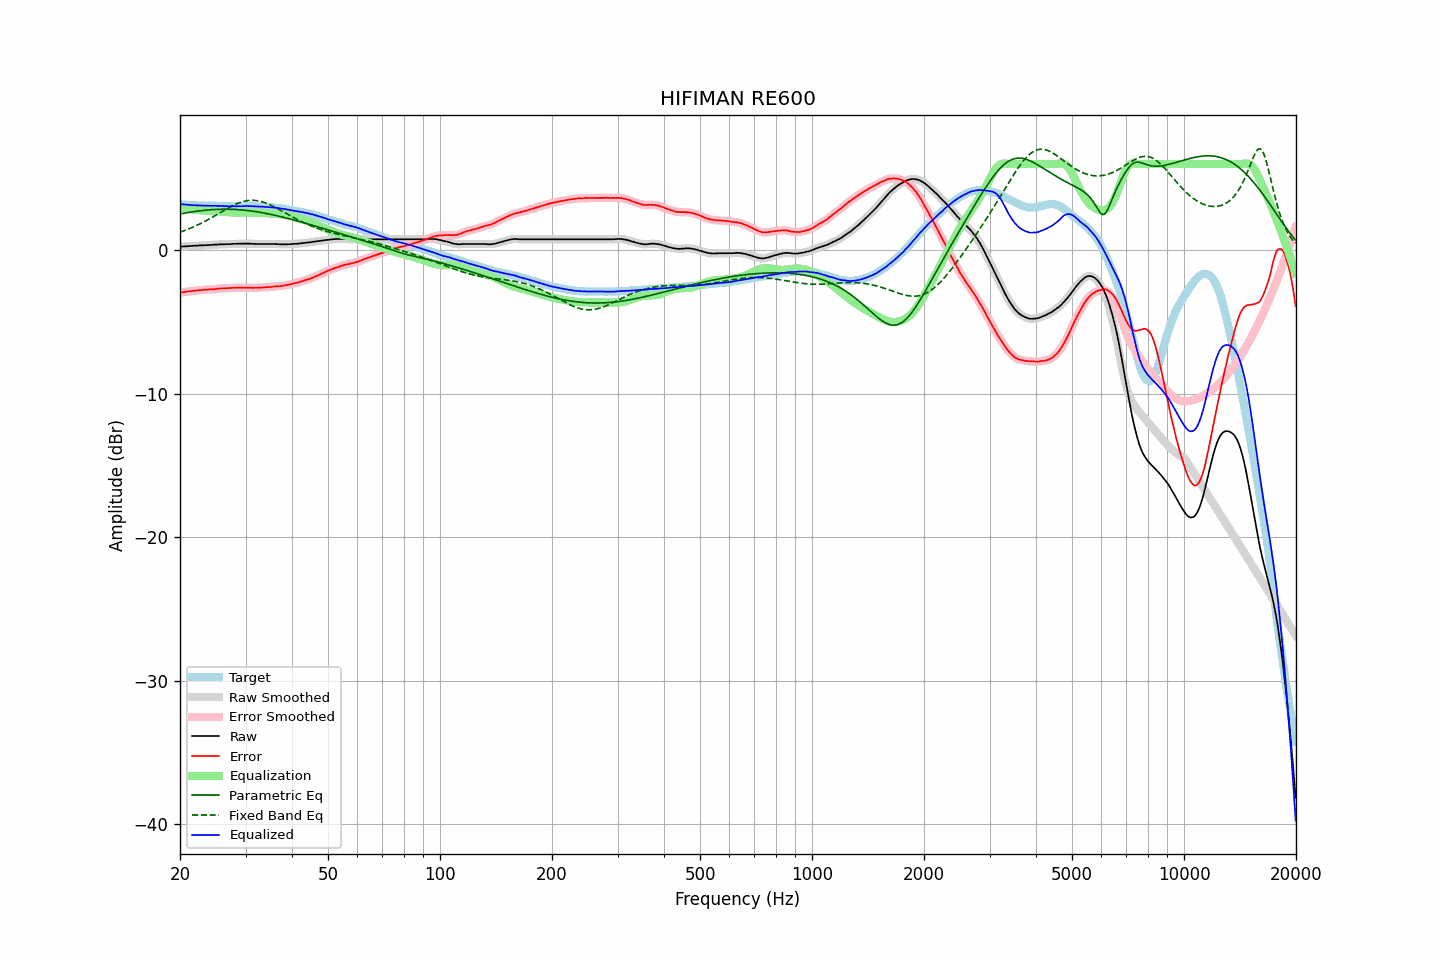

Values plotted in this chart, from the file beside it:
frequency, raw, error, smoothed, error_smoothed, equalization, parametric_eq, fixed_band_eq, equalized_raw, equalized_smoothed, target
20.00, 0.24, -2.97, 0.24, -2.97, 2.97, 2.53, 1.26, 3.21, 3.21, 3.21
20.20, 0.25, -2.94, 0.25, -2.95, 2.95, 2.55, 1.30, 3.20, 3.20, 3.19
20.40, 0.26, -2.92, 0.26, -2.93, 2.93, 2.57, 1.34, 3.19, 3.19, 3.18
20.61, 0.26, -2.92, 0.27, -2.91, 2.91, 2.59, 1.38, 3.17, 3.18, 3.18
20.81, 0.27, -2.89, 0.27, -2.89, 2.89, 2.61, 1.42, 3.17, 3.17, 3.16
21.02, 0.28, -2.87, 0.28, -2.87, 2.88, 2.63, 1.46, 3.16, 3.16, 3.15
21.23, 0.29, -2.85, 0.29, -2.86, 2.86, 2.65, 1.51, 3.15, 3.15, 3.14
21.44, 0.29, -2.86, 0.30, -2.85, 2.85, 2.66, 1.56, 3.14, 3.14, 3.15
21.66, 0.30, -2.84, 0.30, -2.84, 2.83, 2.68, 1.61, 3.14, 3.14, 3.14
21.87, 0.31, -2.82, 0.31, -2.83, 2.82, 2.70, 1.65, 3.13, 3.13, 3.13
22.09, 0.31, -2.81, 0.32, -2.81, 2.81, 2.71, 1.71, 3.12, 3.13, 3.12
22.31, 0.32, -2.80, 0.32, -2.80, 2.80, 2.73, 1.76, 3.12, 3.12, 3.12
22.54, 0.33, -2.78, 0.33, -2.79, 2.79, 2.74, 1.81, 3.12, 3.12, 3.11
22.76, 0.33, -2.79, 0.34, -2.78, 2.78, 2.75, 1.87, 3.11, 3.11, 3.12
22.99, 0.34, -2.77, 0.34, -2.77, 2.77, 2.77, 1.92, 3.11, 3.11, 3.11
23.22, 0.34, -2.76, 0.34, -2.76, 2.76, 2.78, 1.98, 3.10, 3.10, 3.10
23.45, 0.35, -2.75, 0.35, -2.75, 2.75, 2.79, 2.04, 3.10, 3.10, 3.10
23.69, 0.35, -2.75, 0.35, -2.74, 2.75, 2.80, 2.10, 3.10, 3.10, 3.10
23.92, 0.36, -2.73, 0.36, -2.74, 2.74, 2.81, 2.16, 3.10, 3.10, 3.10
24.16, 0.36, -2.73, 0.36, -2.74, 2.73, 2.82, 2.23, 3.09, 3.10, 3.10
24.40, 0.37, -2.73, 0.37, -2.73, 2.72, 2.83, 2.29, 3.09, 3.10, 3.11
24.65, 0.38, -2.72, 0.38, -2.72, 2.71, 2.83, 2.35, 3.09, 3.09, 3.10
24.89, 0.39, -2.70, 0.39, -2.71, 2.70, 2.84, 2.42, 3.10, 3.09, 3.09
25.14, 0.39, -2.69, 0.40, -2.69, 2.69, 2.84, 2.48, 3.09, 3.09, 3.08
25.39, 0.40, -2.68, 0.40, -2.68, 2.69, 2.85, 2.55, 3.09, 3.09, 3.08
25.65, 0.40, -2.67, 0.41, -2.67, 2.68, 2.85, 2.62, 3.08, 3.08, 3.07
25.91, 0.41, -2.66, 0.41, -2.67, 2.67, 2.85, 2.68, 3.08, 3.08, 3.07
26.16, 0.41, -2.67, 0.41, -2.66, 2.66, 2.85, 2.75, 3.07, 3.07, 3.08
26.43, 0.41, -2.66, 0.42, -2.66, 2.65, 2.86, 2.81, 3.06, 3.07, 3.07
26.69, 0.42, -2.65, 0.42, -2.65, 2.65, 2.86, 2.87, 3.07, 3.06, 3.07
26.96, 0.42, -2.64, 0.42, -2.64, 2.64, 2.85, 2.94, 3.06, 3.06, 3.07
27.23, 0.42, -2.63, 0.43, -2.63, 2.63, 2.85, 3.00, 3.06, 3.06, 3.06
27.50, 0.43, -2.62, 0.43, -2.63, 2.63, 2.85, 3.06, 3.06, 3.06, 3.05
27.77, 0.44, -2.62, 0.44, -2.62, 2.62, 2.84, 3.11, 3.07, 3.06, 3.06
28.05, 0.44, -2.62, 0.44, -2.62, 2.62, 2.84, 3.17, 3.06, 3.06, 3.06
28.33, 0.44, -2.62, 0.45, -2.62, 2.62, 2.83, 3.22, 3.06, 3.06, 3.06
28.62, 0.45, -2.61, 0.45, -2.61, 2.61, 2.83, 3.26, 3.07, 3.06, 3.06
28.90, 0.45, -2.62, 0.45, -2.61, 2.61, 2.82, 3.31, 3.06, 3.06, 3.07
29.19, 0.45, -2.61, 0.45, -2.61, 2.61, 2.81, 3.35, 3.06, 3.06, 3.07
29.48, 0.45, -2.61, 0.46, -2.61, 2.61, 2.80, 3.38, 3.06, 3.07, 3.07
29.78, 0.46, -2.60, 0.46, -2.61, 2.61, 2.79, 3.41, 3.07, 3.07, 3.06
30.08, 0.46, -2.62, 0.46, -2.61, 2.61, 2.78, 3.43, 3.08, 3.07, 3.08
30.38, 0.46, -2.61, 0.46, -2.61, 2.61, 2.77, 3.45, 3.08, 3.08, 3.07
30.68, 0.45, -2.62, 0.46, -2.62, 2.62, 2.75, 3.47, 3.07, 3.07, 3.07
30.99, 0.45, -2.61, 0.45, -2.62, 2.62, 2.74, 3.48, 3.07, 3.07, 3.07
31.30, 0.44, -2.62, 0.44, -2.62, 2.62, 2.72, 3.48, 3.06, 3.06, 3.07
31.61, 0.44, -2.62, 0.44, -2.62, 2.62, 2.71, 3.47, 3.06, 3.06, 3.06
31.93, 0.43, -2.62, 0.43, -2.62, 2.62, 2.69, 3.47, 3.05, 3.05, 3.05
32.24, 0.43, -2.62, 0.43, -2.61, 2.61, 2.67, 3.45, 3.05, 3.05, 3.05
32.57, 0.43, -2.60, 0.43, -2.61, 2.61, 2.66, 3.43, 3.04, 3.04, 3.04
32.89, 0.43, -2.60, 0.43, -2.60, 2.61, 2.64, 3.41, 3.04, 3.04, 3.03
33.22, 0.43, -2.60, 0.43, -2.60, 2.60, 2.62, 3.37, 3.03, 3.03, 3.03
33.55, 0.43, -2.60, 0.43, -2.59, 2.59, 2.60, 3.34, 3.02, 3.02, 3.03
33.89, 0.43, -2.58, 0.43, -2.59, 2.58, 2.58, 3.30, 3.02, 3.02, 3.02
34.23, 0.43, -2.57, 0.43, -2.57, 2.58, 2.55, 3.26, 3.01, 3.01, 3.00
34.57, 0.43, -2.57, 0.43, -2.57, 2.57, 2.53, 3.21, 3.00, 3.00, 3.00
34.92, 0.43, -2.56, 0.43, -2.56, 2.56, 2.51, 3.16, 2.99, 2.99, 2.99
35.27, 0.43, -2.56, 0.43, -2.55, 2.55, 2.48, 3.11, 2.98, 2.98, 3.00
35.62, 0.43, -2.53, 0.43, -2.54, 2.54, 2.46, 3.05, 2.97, 2.97, 2.96
35.97, 0.43, -2.53, 0.43, -2.53, 2.53, 2.43, 2.99, 2.96, 2.96, 2.96
... 635 more rows
